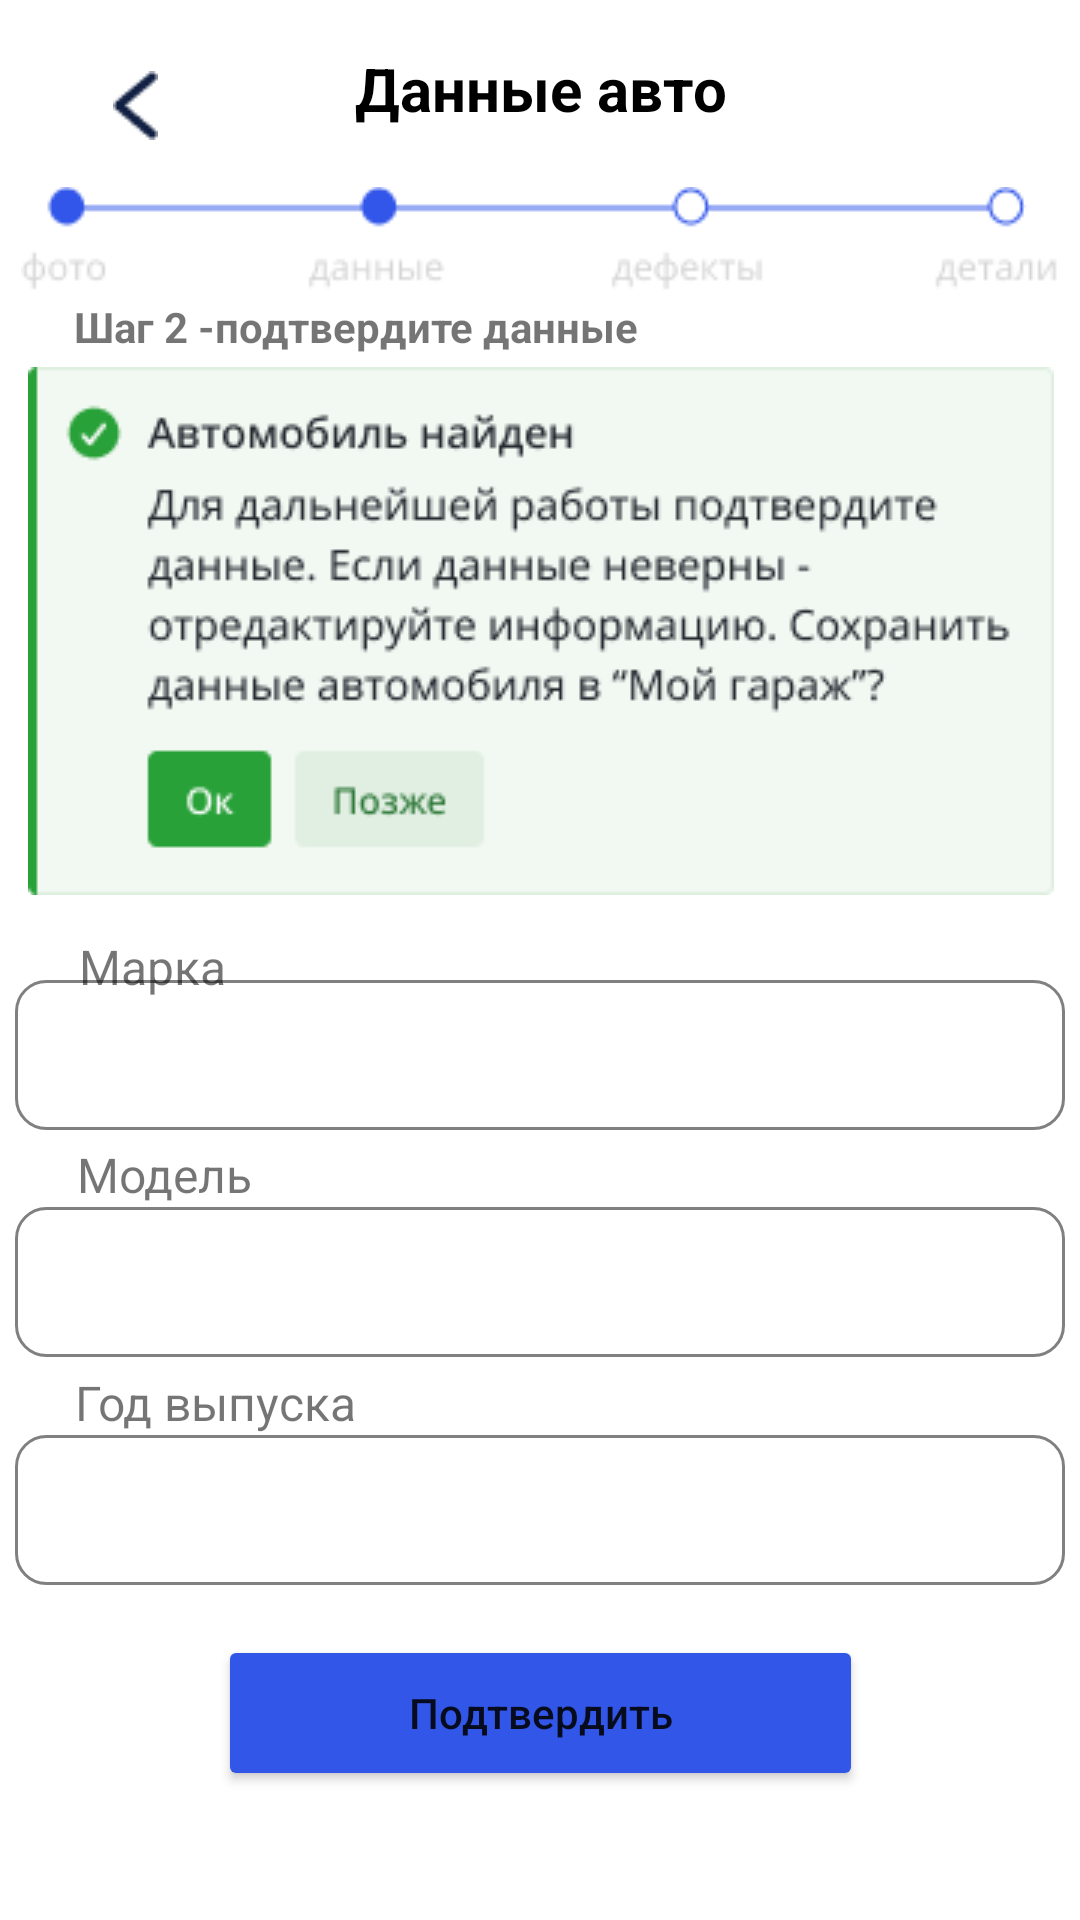

Produce the Android XML layout that renders to this screen, including the resource entries it uses.
<!-- AndroidManifest.xml: application theme Theme.AutoRepairAI -->
<!-- res/layout/fragment_step2.xml -->
<?xml version="1.0" encoding="utf-8"?>
<androidx.constraintlayout.widget.ConstraintLayout xmlns:android="http://schemas.android.com/apk/res/android"
    xmlns:app="http://schemas.android.com/apk/res-auto"
    xmlns:tools="http://schemas.android.com/tools"
    android:layout_width="match_parent"
    android:layout_height="match_parent">

    <EditText
        android:id="@+id/editTextTextReleaseYear"
        android:layout_width="350dp"
        android:layout_height="50dp"
        android:ems="10"
        android:inputType="textPersonName"
        android:background="@drawable/rounded_edittext_backround_for_steps"
        app:layout_constraintBottom_toBottomOf="parent"
        app:layout_constraintEnd_toEndOf="parent"
        app:layout_constraintHorizontal_bias="0.491"
        app:layout_constraintStart_toStartOf="parent"
        app:layout_constraintTop_toBottomOf="@+id/editTextTextCarModel"
        app:layout_constraintVertical_bias="0.188" />

    <EditText
        android:id="@+id/editTextTextCarModel"
        android:layout_width="350dp"
        android:layout_height="50dp"
        android:ems="10"
        android:inputType="textPersonName"
        android:background="@drawable/rounded_edittext_backround_for_steps"
        app:layout_constraintBottom_toBottomOf="parent"
        app:layout_constraintEnd_toEndOf="parent"
        app:layout_constraintHorizontal_bias="0.508"
        app:layout_constraintStart_toStartOf="parent"
        app:layout_constraintTop_toBottomOf="@+id/editTextTextCarBrand"
        app:layout_constraintVertical_bias="0.12" />

    <EditText
        android:id="@+id/editTextTextCarBrand"
        android:layout_width="350dp"
        android:layout_height="50dp"
        android:background="@drawable/rounded_edittext_backround_for_steps"
        android:ems="10"
        android:inputType="textPersonName"
        app:layout_constraintBottom_toBottomOf="parent"
        app:layout_constraintEnd_toEndOf="parent"
        app:layout_constraintHorizontal_bias="0.491"
        app:layout_constraintStart_toStartOf="parent"
        app:layout_constraintTop_toBottomOf="@+id/plug"
        app:layout_constraintVertical_bias="0.097" />

    <TextView
        android:id="@+id/mainTextSteps"
        android:layout_width="350dp"
        android:layout_height="30dp"
        android:layout_marginTop="16dp"
        android:text="Данные авто"
        android:textAlignment="center"
        android:textAllCaps="false"
        android:textColor="@color/black"
        android:textSize="20sp"
        android:textStyle="bold"
        app:layout_constraintBottom_toBottomOf="parent"
        app:layout_constraintEnd_toEndOf="parent"
        app:layout_constraintStart_toStartOf="parent"
        app:layout_constraintTop_toTopOf="parent"
        app:layout_constraintVertical_bias="0.0" />

    <ImageView
        android:id="@+id/statusViewStep2"
        android:layout_width="wrap_content"
        android:layout_height="wrap_content"
        app:layout_constraintBottom_toBottomOf="parent"
        app:layout_constraintEnd_toEndOf="parent"
        app:layout_constraintHorizontal_bias="0.492"
        app:layout_constraintStart_toStartOf="parent"
        app:layout_constraintTop_toBottomOf="@+id/mainTextSteps"
        app:layout_constraintVertical_bias="0.029"
        app:srcCompat="@drawable/step2" />

    <TextView
        android:id="@+id/textStep"
        android:layout_width="wrap_content"
        android:layout_height="wrap_content"
        android:text="Шаг 2 -подтвердите данные"
        android:textStyle="bold"
        app:layout_constraintBottom_toBottomOf="parent"
        app:layout_constraintEnd_toEndOf="parent"
        app:layout_constraintHorizontal_bias="0.144"
        app:layout_constraintStart_toStartOf="parent"
        app:layout_constraintTop_toTopOf="parent"
        app:layout_constraintVertical_bias="0.16" />

    <ImageView
        android:id="@+id/plug"
        android:layout_width="350dp"
        android:layout_height="wrap_content"
        app:layout_constraintBottom_toBottomOf="parent"
        app:layout_constraintEnd_toEndOf="parent"
        app:layout_constraintHorizontal_bias="0.524"
        app:layout_constraintStart_toStartOf="parent"
        app:layout_constraintTop_toTopOf="parent"
        app:layout_constraintVertical_bias="0.264"
        app:srcCompat="@drawable/alert" />

    <TextView
        android:id="@+id/carBrand"
        android:layout_width="wrap_content"
        android:layout_height="wrap_content"
        android:layout_marginTop="13dp"
        android:text="Марка"
        android:textSize="16sp"
        app:layout_constraintBottom_toTopOf="@+id/editTextTextCarBrand"
        app:layout_constraintEnd_toEndOf="parent"
        app:layout_constraintHorizontal_bias="0.085"
        app:layout_constraintStart_toStartOf="parent"
        app:layout_constraintTop_toBottomOf="@+id/plug"
        app:layout_constraintVertical_bias="0.0" />

    <TextView
        android:id="@+id/carModel"
        android:layout_width="wrap_content"
        android:layout_height="wrap_content"
        android:text="Модель"
        android:textSize="16sp"
        app:layout_constraintBottom_toTopOf="@+id/editTextTextCarModel"
        app:layout_constraintEnd_toEndOf="parent"
        app:layout_constraintHorizontal_bias="0.085"
        app:layout_constraintStart_toStartOf="parent"
        app:layout_constraintTop_toBottomOf="@+id/editTextTextCarBrand"
        app:layout_constraintVertical_bias="1.0" />

    <TextView
        android:id="@+id/releaseYear"
        android:layout_width="wrap_content"
        android:layout_height="wrap_content"
        android:text="Год выпуска"
        android:textSize="16sp"
        app:layout_constraintBottom_toTopOf="@+id/editTextTextReleaseYear"
        app:layout_constraintEnd_toEndOf="parent"
        app:layout_constraintHorizontal_bias="0.094"
        app:layout_constraintStart_toStartOf="parent"
        app:layout_constraintTop_toBottomOf="@+id/editTextTextCarModel"
        app:layout_constraintVertical_bias="1.0" />

    <Button
        android:id="@+id/buttonForSend"
        android:layout_width="215dp"
        android:layout_height="52dp"
        android:layout_marginBottom="24dp"
        android:backgroundTint="#3156E8"
        android:text="Подтвердить"
        android:onClick="showThirdStep"
        android:textAllCaps="false"
        app:cornerRadius="50dip"
        app:layout_constraintBottom_toBottomOf="parent"
        app:layout_constraintEnd_toEndOf="parent"
        app:layout_constraintStart_toStartOf="parent"
        app:layout_constraintTop_toBottomOf="@+id/editTextTextReleaseYear"
        app:layout_constraintVertical_bias="0.468" />

    <ImageButton
        android:id="@+id/backButton"
        android:layout_width="wrap_content"
        android:layout_height="wrap_content"
        android:backgroundTint="#FFFFFF"
        android:onClick="closeFragment"
        app:layout_constraintBottom_toBottomOf="parent"
        app:layout_constraintEnd_toEndOf="parent"
        app:layout_constraintHorizontal_bias="0.08"
        app:layout_constraintStart_toStartOf="parent"
        app:layout_constraintTop_toTopOf="parent"
        app:layout_constraintVertical_bias="0.023"
        app:srcCompat="@drawable/backbutton" />

</androidx.constraintlayout.widget.ConstraintLayout>
<!-- resources referenced by this layout -->
<resources>
  <color name="black">#FF000000</color>
  <!-- drawable alert: png bitmap (drawable, 12291 bytes) -->
  <!-- drawable backbutton: png bitmap (drawable, 483 bytes) -->
  <!-- drawable rounded_edittext_backround_for_steps (drawable) -->
  <?xml version="1.0" encoding="utf-8"?>
  <shape xmlns:android="http://schemas.android.com/apk/res/android"
      android:shape="rectangle">
      <solid android:color="#ffffff"/>
      <corners android:radius="10dp"/>
      <stroke android:width="1dp" android:color="#808080"/>
      <padding android:top="10dp" android:bottom="10dp" android:right="10dp" android:left="10dp"/>
  </shape>
  <!-- drawable step2: png bitmap (drawable, 2409 bytes) -->
  <style name="Theme.AutoRepairAI" parent="Theme.MaterialComponents.DayNight.DarkActionBar">
          
          <item name="colorPrimary">@color/main_color</item>
          <item name="colorPrimaryVariant">@color/blue_700</item>
          <item name="colorOnPrimary">@color/white</item>
          
          <item name="colorSecondary">@color/teal_200</item>
          <item name="colorSecondaryVariant">@color/teal_700</item>
          <item name="colorOnSecondary">@color/black</item>
          
          <item name="android:statusBarColor">?attr/colorPrimaryVariant</item>
          
      </style>
  <color name="main_color">#009AFF</color>
  <color name="blue_700">#3156E9</color>
  <color name="white">#FFFFFFFF</color>
  <color name="teal_200">#FF03DAC5</color>
  <color name="teal_700">#FF018786</color>
</resources>
